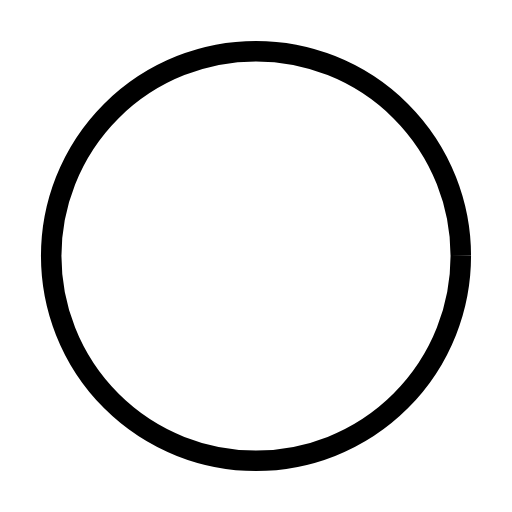
t = 0.00 s
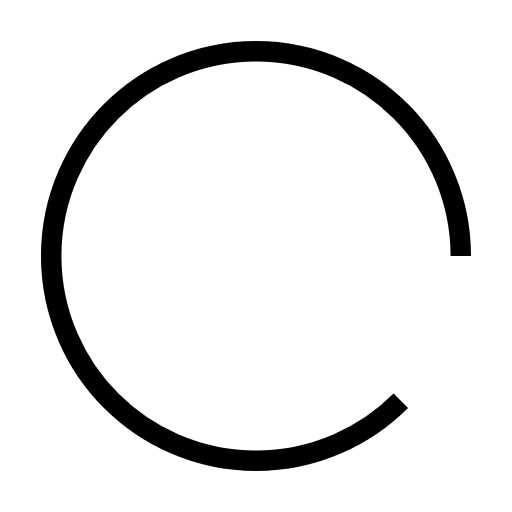
t = 0.13 s
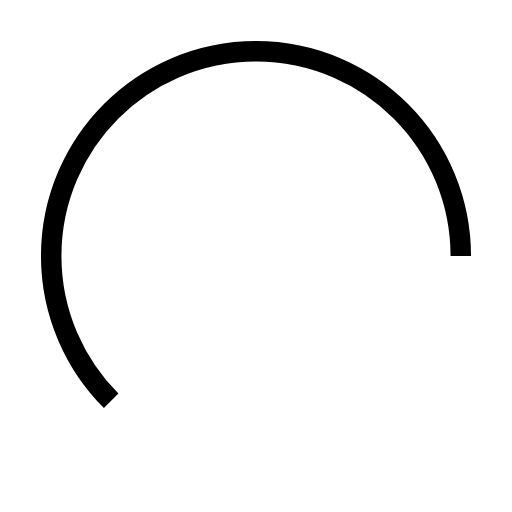
t = 0.38 s
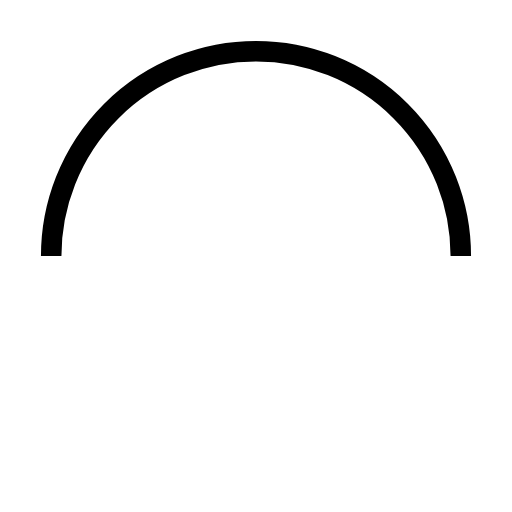
t = 0.50 s
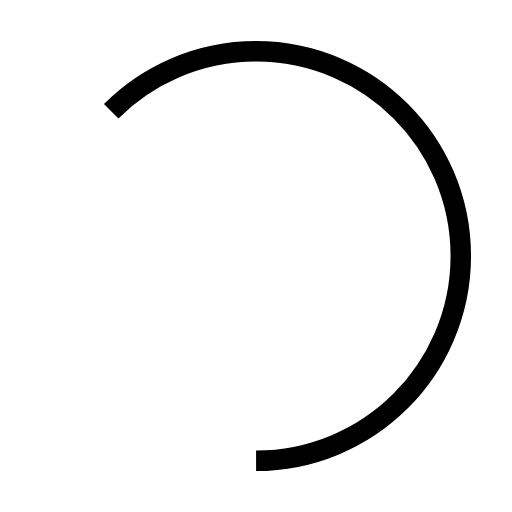
t = 0.63 s
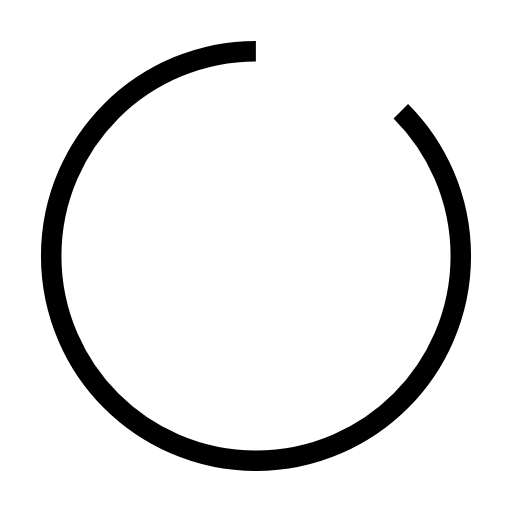
t = 0.88 s

The animated SVG that drew these frames (rendered in a browser with its animation timeline set to each time). Animation: 2 SMIL elements (animate=1,animateTransform=1); one cycle of 1.00 s, repeats indefinitely.

<svg xmlns="http://www.w3.org/2000/svg" width="100" height="100" viewBox="0 0 100 100" stroke="currentColor" stroke-width="4" fill="none">
  <circle cx="50" cy="50" r="40" stroke-dasharray="251.2" stroke-dashoffset="0">
    <animate attributeName="stroke-dashoffset" values="0;125.6;0" dur="1s" repeatCount="indefinite"/>
    <animateTransform attributeName="transform" type="rotate" from="0 50 50" to="360 50 50" dur="1s" repeatCount="indefinite"/>
  </circle>
</svg>
